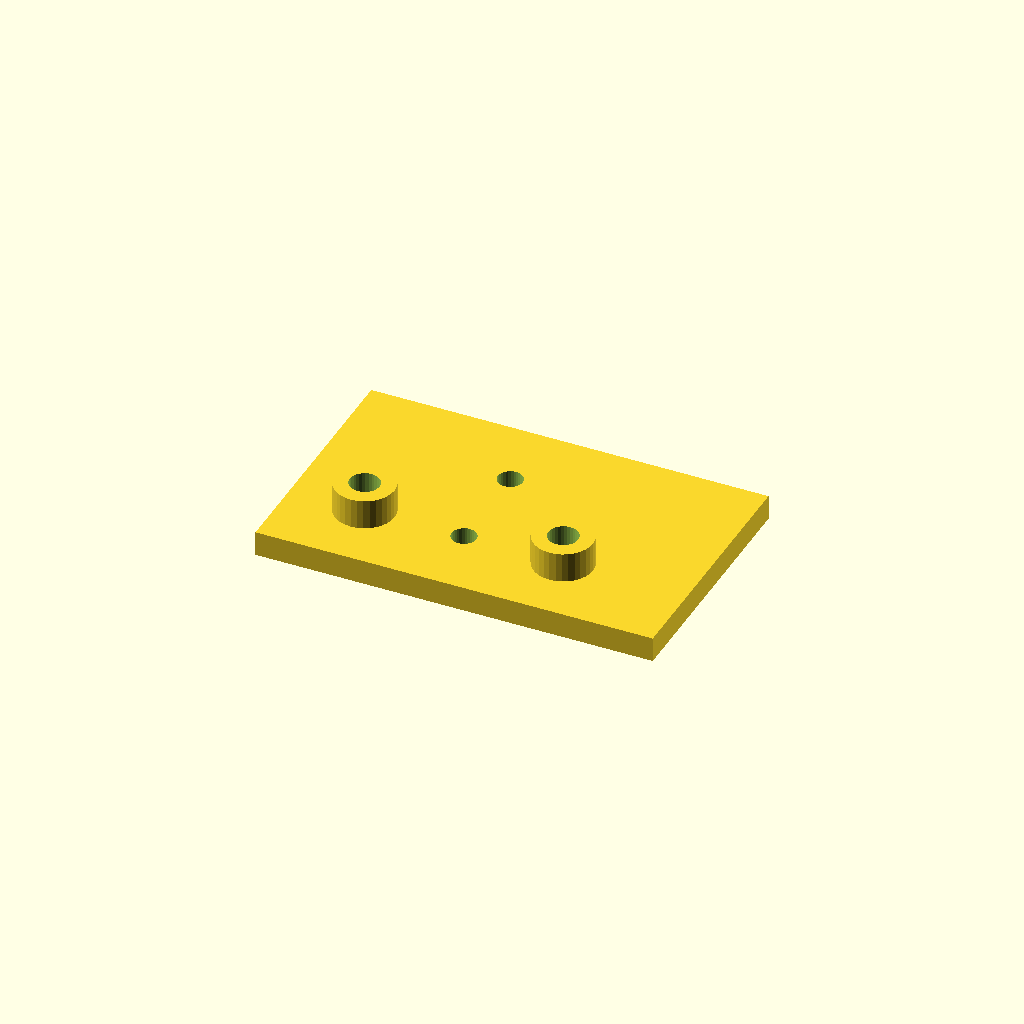
Cell 1 — every parameter at its default value.
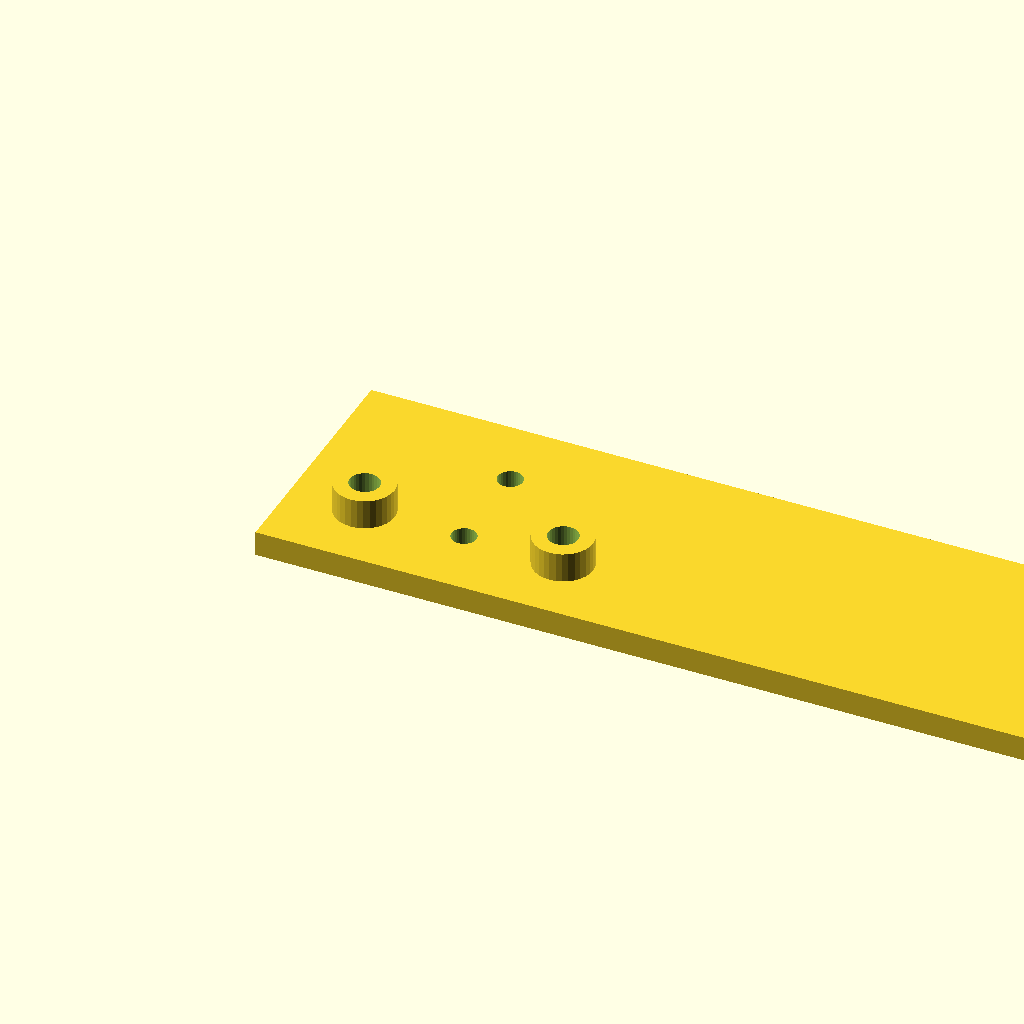
Cell 2: the same model with plate_l = 160.
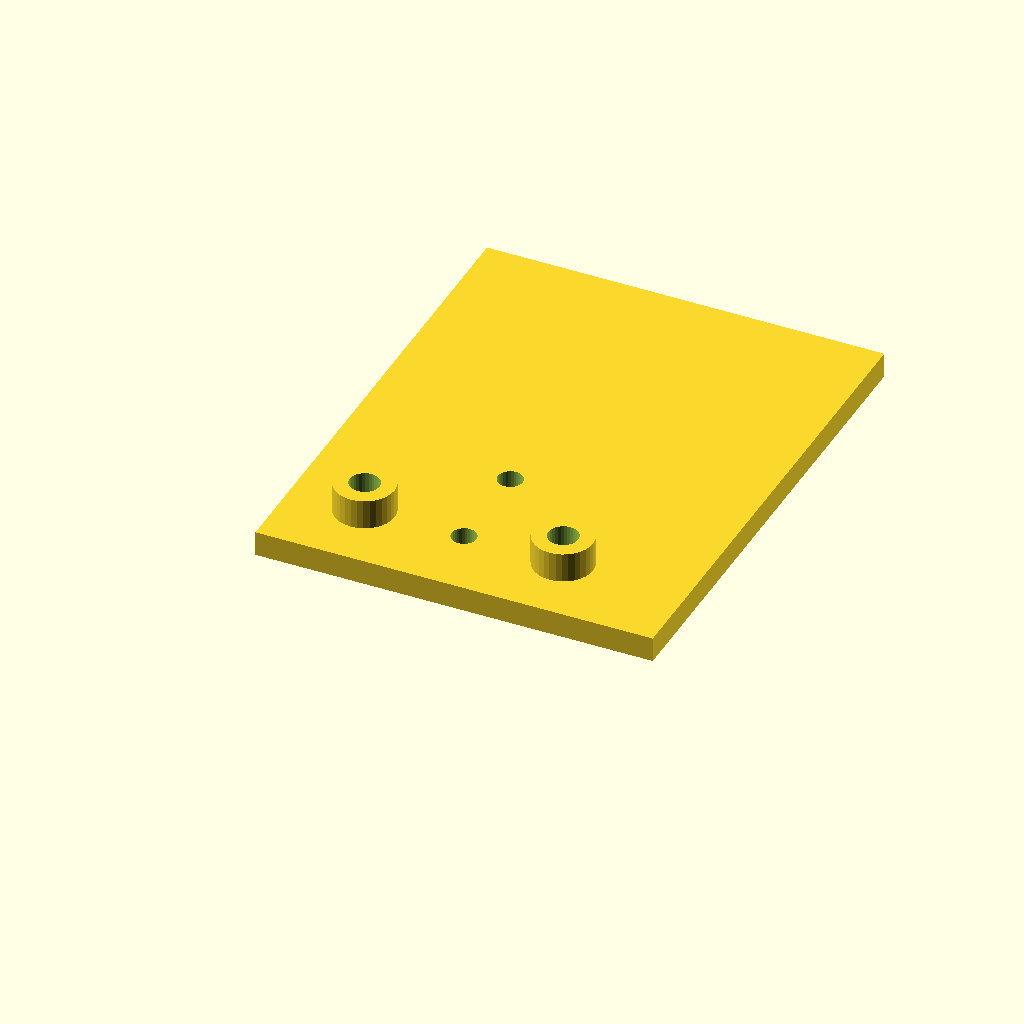
Cell 3: the same model with plate_w = 100.
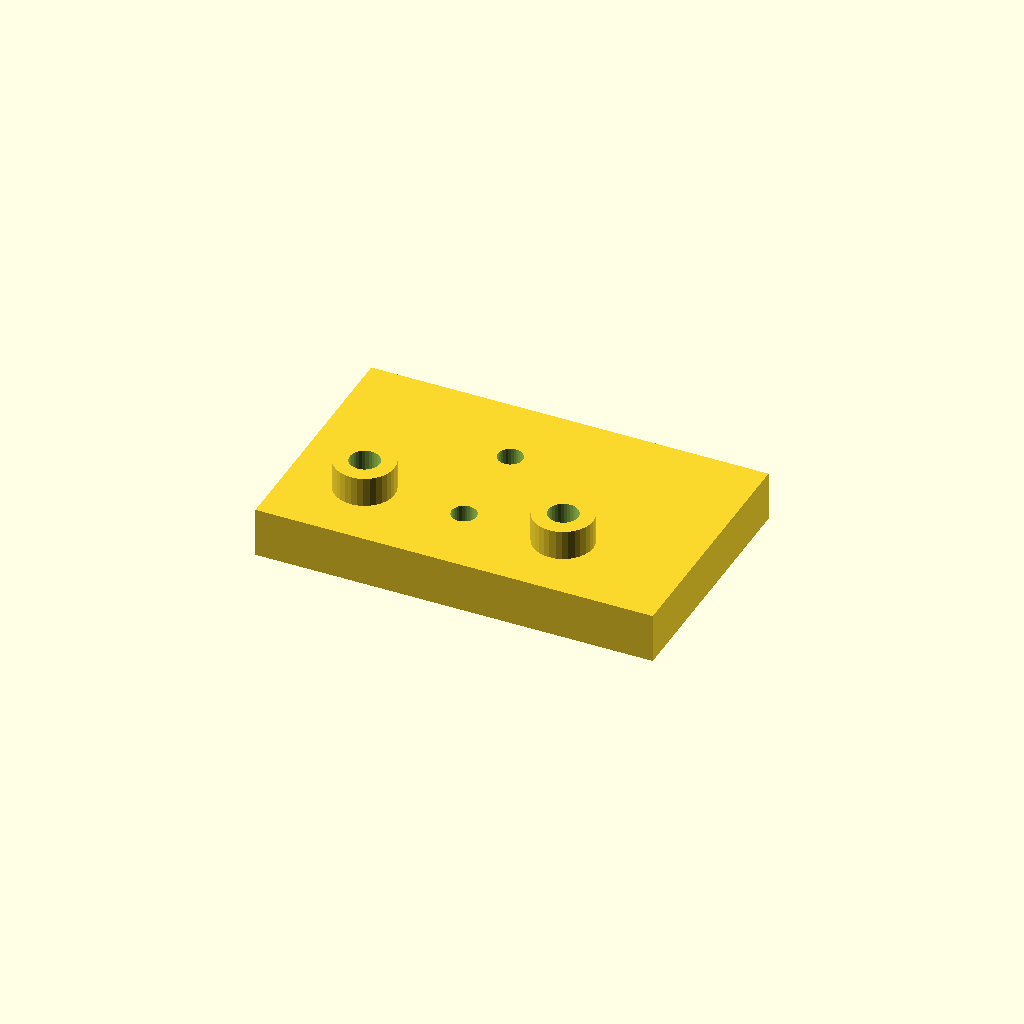
Cell 4: plate_t = 10 (everything else at default).
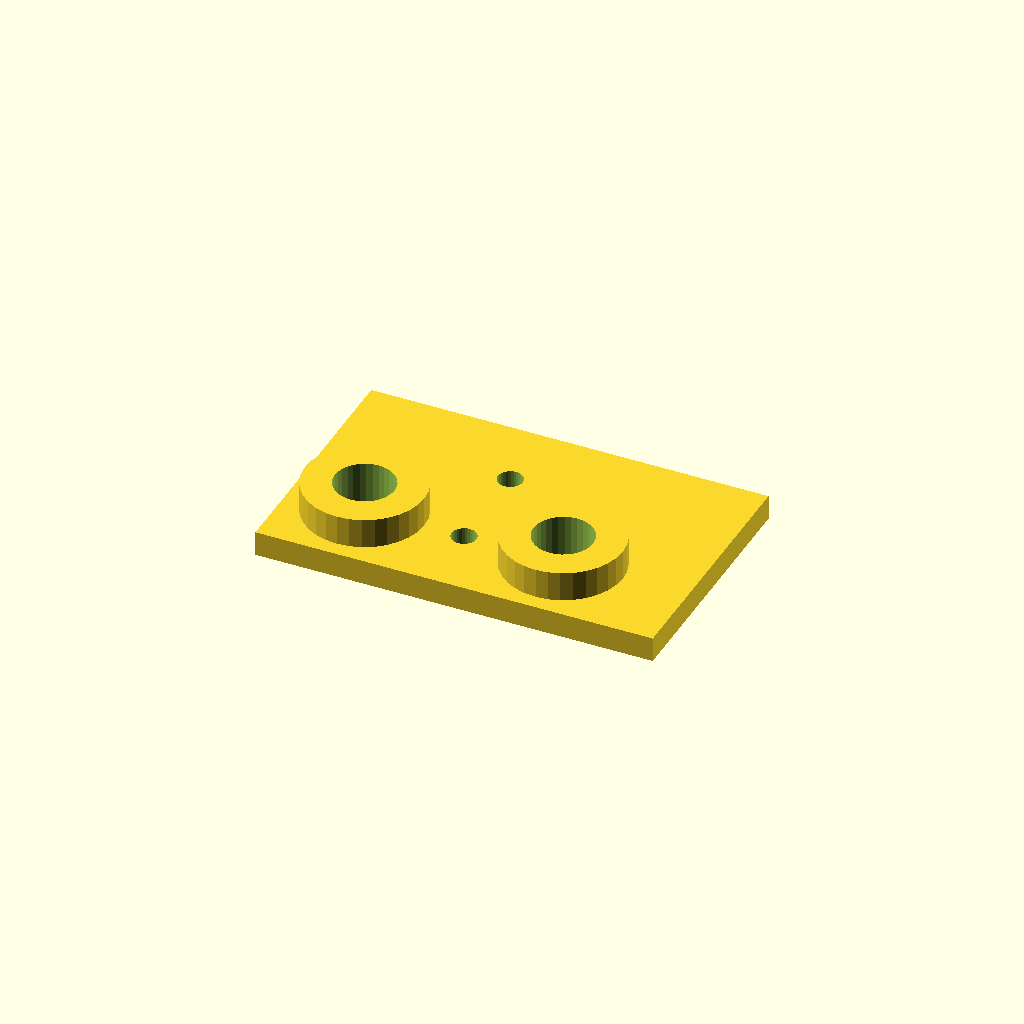
Cell 5 — boss_d set to 24, the other parameters unchanged.
All cells are drawn from one camera (rotation 55°, 0°, 25°, orthographic, colour scheme Cornfield), so only the parameter changes between them.
OpenSCAD source file optional_data/data/scale1/hardlayouts/part_0078.scad:
$fn = 32;

// ----------------------------------------------------------------------
// Mixed field: bosses and holes at given coordinates
// ----------------------------------------------------------------------

// --- parameters (mm) ---
plate_l = 80;             // plate length, X
plate_w = 50;             // plate width, Y
plate_t = 5;              // plate thickness, Z
boss_d = 12;              // boss diameter
boss_h = 6;               // boss height above the plate
hole_d = 5;               // through hole diameter
fit_tol = 0.05;           // tolerance for press fits, mm
free_tol = 0.2;           // tolerance for clearance fits, mm

total_h = plate_t + boss_h;  // overall height

difference() {
  union() {
    cube([plate_l, plate_w, plate_t]);
    translate([15, 15, plate_t]) cylinder(h = boss_h, d = boss_d);
    translate([55, 15, plate_t]) cylinder(h = boss_h, d = boss_d);
  }
  translate([15, 15, -1]) cylinder(h = total_h + 2, d = boss_d / 2);
  translate([55, 15, -1]) cylinder(h = total_h + 2, d = boss_d / 2);
  translate([35, 15, -1]) cylinder(h = plate_t + 2, d = hole_d);
  translate([35, 35, -1]) cylinder(h = plate_t + 2, d = hole_d);
}
Customizer parameters (derived from the source; name, type, default, range or options):
plate_l: number, default 80
plate_w: number, default 50
plate_t: number, default 5
boss_d: number, default 12
boss_h: number, default 6
hole_d: number, default 5
fit_tol: number, default 0.05
free_tol: number, default 0.2
